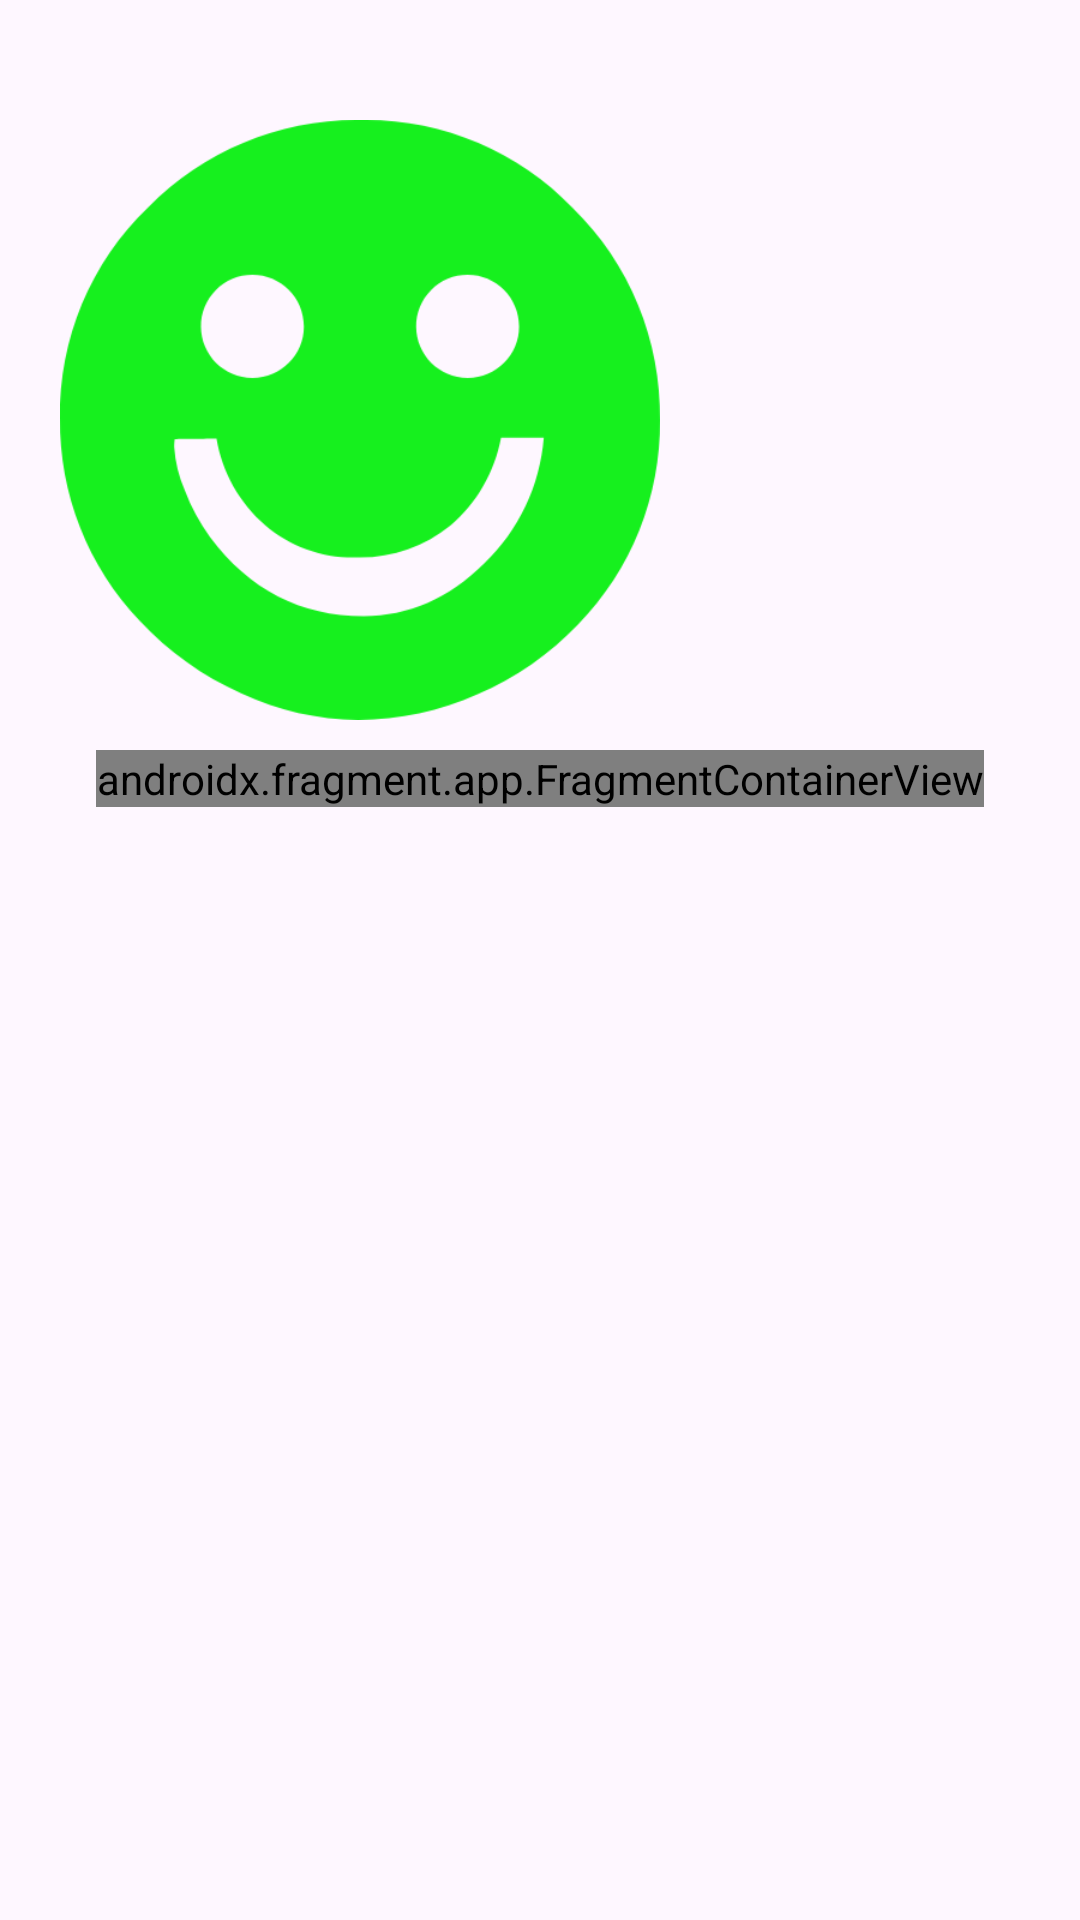

Write the Android layout XML for this screen, with the resource values it uses.
<!-- AndroidManifest.xml: application theme Theme.GamifyYourLife -->
<!-- res/layout/activity_sections.xml -->
<?xml version="1.0" encoding="utf-8"?>
<androidx.constraintlayout.widget.ConstraintLayout
    xmlns:android="http://schemas.android.com/apk/res/android"
    xmlns:app="http://schemas.android.com/apk/res-auto"
    xmlns:tools="http://schemas.android.com/tools"
    android:layout_width="match_parent"
    android:layout_height="match_parent"
    tools:context=".SectionsActivity">

    <ImageView
        android:id="@+id/imgBack"
        android:layout_width="0dp"
        android:layout_height="0dp"
        android:scaleType="centerCrop"
        android:src="@drawable/ic_launcher_background"
        app:layout_constraintBottom_toBottomOf="parent"
        app:layout_constraintEnd_toEndOf="parent"
        app:layout_constraintStart_toStartOf="parent"
        app:layout_constraintTop_toTopOf="parent" />

    <ImageView
        android:id="@+id/imageLogo"
        android:layout_width="200dp"
        android:layout_height="200dp"
        android:layout_marginTop="40dp"
        android:layout_marginLeft="20dp"
        android:src="@drawable/happy_face"
        app:layout_constraintStart_toStartOf="parent"
        app:layout_constraintTop_toTopOf="parent" />

    <androidx.fragment.app.FragmentContainerView
        android:id="@+id/fragmentContainerView"
        android:name="edu.urv.gamifyyourlife.SectionsFragment"
        android:layout_width="wrap_content"
        android:layout_height="wrap_content"
        android:layout_marginTop="10dp"
        app:layout_constraintLeft_toLeftOf="parent"
        app:layout_constraintRight_toRightOf="parent"
        app:layout_constraintTop_toBottomOf="@+id/imageLogo" />

</androidx.constraintlayout.widget.ConstraintLayout>
<!-- resources referenced by this layout -->
<resources>
  <!-- drawable happy_face: png bitmap (drawable, 26568 bytes) -->
  <style name="Theme.GamifyYourLife" parent="Base.Theme.GamifyYourLife" />
  <style name="Base.Theme.GamifyYourLife" parent="Theme.Material3.DayNight.NoActionBar">
          
          
      </style>
</resources>
